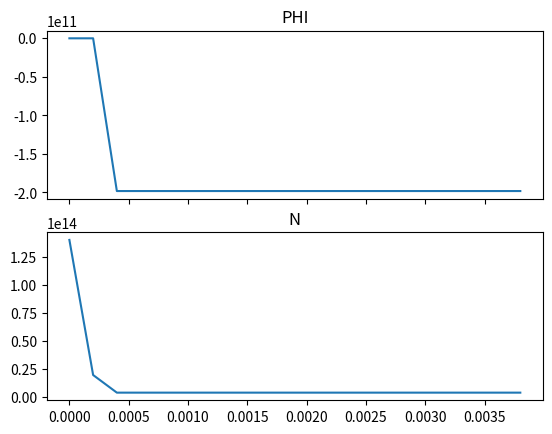

Write the Python code that produced this figure.
# -*- coding: utf-8 -

import math
import numpy as np
import matplotlib.pyplot as plt

sigma = 2.8 * 10**(-23) # m^2
tau = 230.0 * 10**(-6) # µs
N_naught = 1.4 * 10**20 * 10**(-6) # cm^-3 > m^-3
D = 8.0 * 10**(-3) # mm
La = 20.0 * 10**(-2) # cm
c = 299792458.0 # m/s

R1 = 1
R2 = 0.05

tau_c = (-2.0 * La) / (c * (math.log(R1) + math.log(R2))) # La or L ??

N_inf = 0.01 * N_naught

V = La * math.pi * (D/2)**2 # La or L ??

P = N_inf / tau
B = (sigma * c) / V

dt = 200 * 10**(-6)

V_a = math.pi * (4 * 10**(-3))**2 * 20 * 10**(-2)

def T_i(i):
    if (dt * i < 0):
        return 0
    else:
        return dt * i

def N(x):
    if x <= 0:
        return N_naught
    phi_ans = phi(T_i(x-1))
    N_ans = N(T_i(x-1))
    return N_ans + (P - B * N_ans * phi_ans - N_ans / tau) * dt

def phi(x):
    if x <= 0:
        return 0
    phi_ans = phi(T_i(x-1))
    N_ans = N(T_i(x-1))
    return phi_ans + (((B * V_a * N_ans)*(phi_ans + 1) - phi_ans) / tau_c) * dt

time = range(0, 20)
x_arr = []
N_arr = []
phi_arr = []

for i in time:
    x_arr.append(T_i(i))
    N_arr.append(N(i))
    phi_arr.append(phi(i))

f, axarr = plt.subplots(2, sharex=True)
axarr[0].plot(x_arr, phi_arr)
axarr[0].set_title('PHI')
axarr[1].plot(x_arr, N_arr)
axarr[1].set_title('N')

plt.show()
